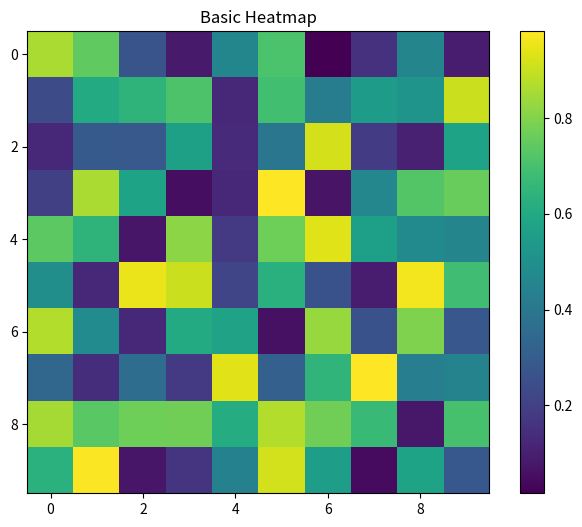
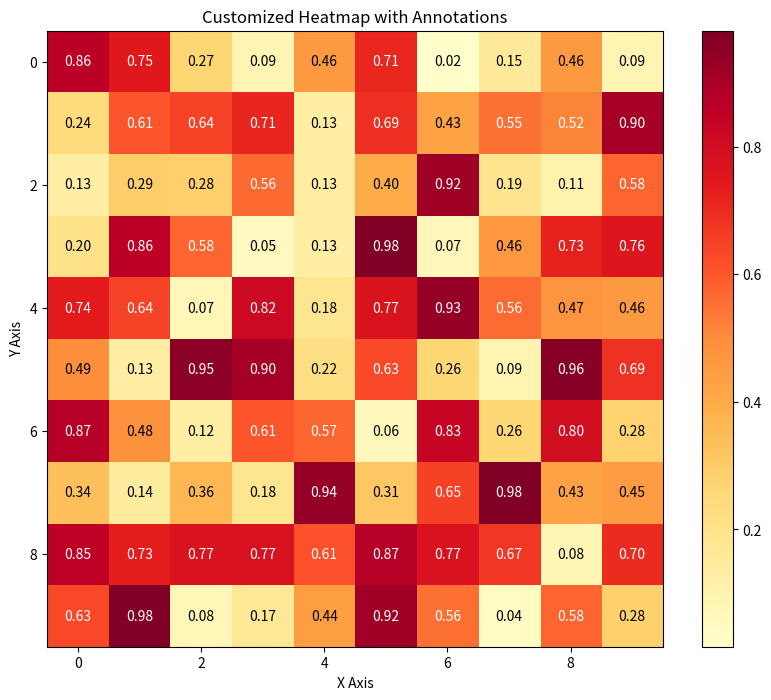
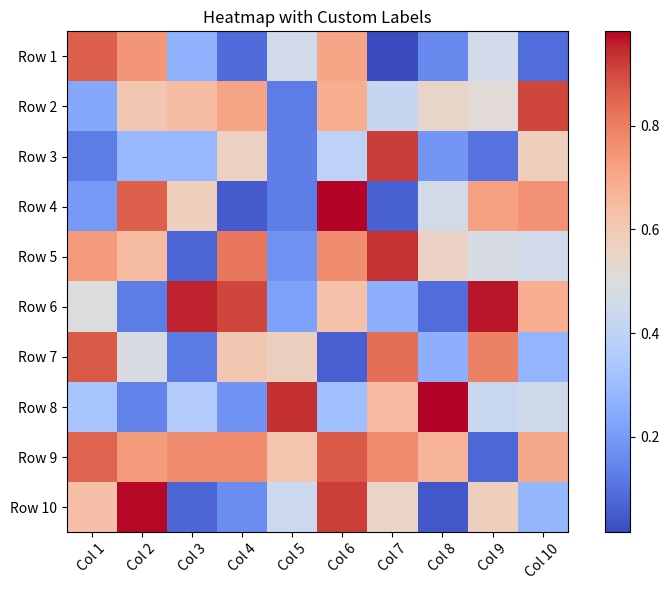

Reproduce these figures in Python, in order.
import numpy as np
import matplotlib.pyplot as plt

# Create sample data
data = np.random.rand(10, 10)  # 10x10 random matrix

# Basic heatmap
plt.figure(figsize=(8, 6))
plt.imshow(data, cmap='viridis')
plt.colorbar()
plt.title('Basic Heatmap')
plt.show()

# Customized heatmap with annotations
plt.figure(figsize=(10, 8))
heatmap = plt.imshow(data, cmap='YlOrRd')
plt.colorbar(heatmap)

# Add annotations
for i in range(data.shape[0]):
    for j in range(data.shape[1]):
        plt.text(j, i, f'{data[i, j]:.2f}',
                ha='center', va='center',
                color='black' if data[i, j] < 0.5 else 'white')

plt.title('Customized Heatmap with Annotations')
plt.xlabel('X Axis')
plt.ylabel('Y Axis')
plt.show()

# Heatmap with custom colormap and labels
plt.figure(figsize=(8, 6))
heatmap = plt.imshow(data, cmap='coolwarm')
plt.colorbar(heatmap)

# Add row and column labels
x_labels = [f'Col {i+1}' for i in range(data.shape[1])]
y_labels = [f'Row {i+1}' for i in range(data.shape[0])]
plt.xticks(range(data.shape[1]), x_labels, rotation=45)
plt.yticks(range(data.shape[0]), y_labels)

plt.title('Heatmap with Custom Labels')
plt.tight_layout()
plt.show() 